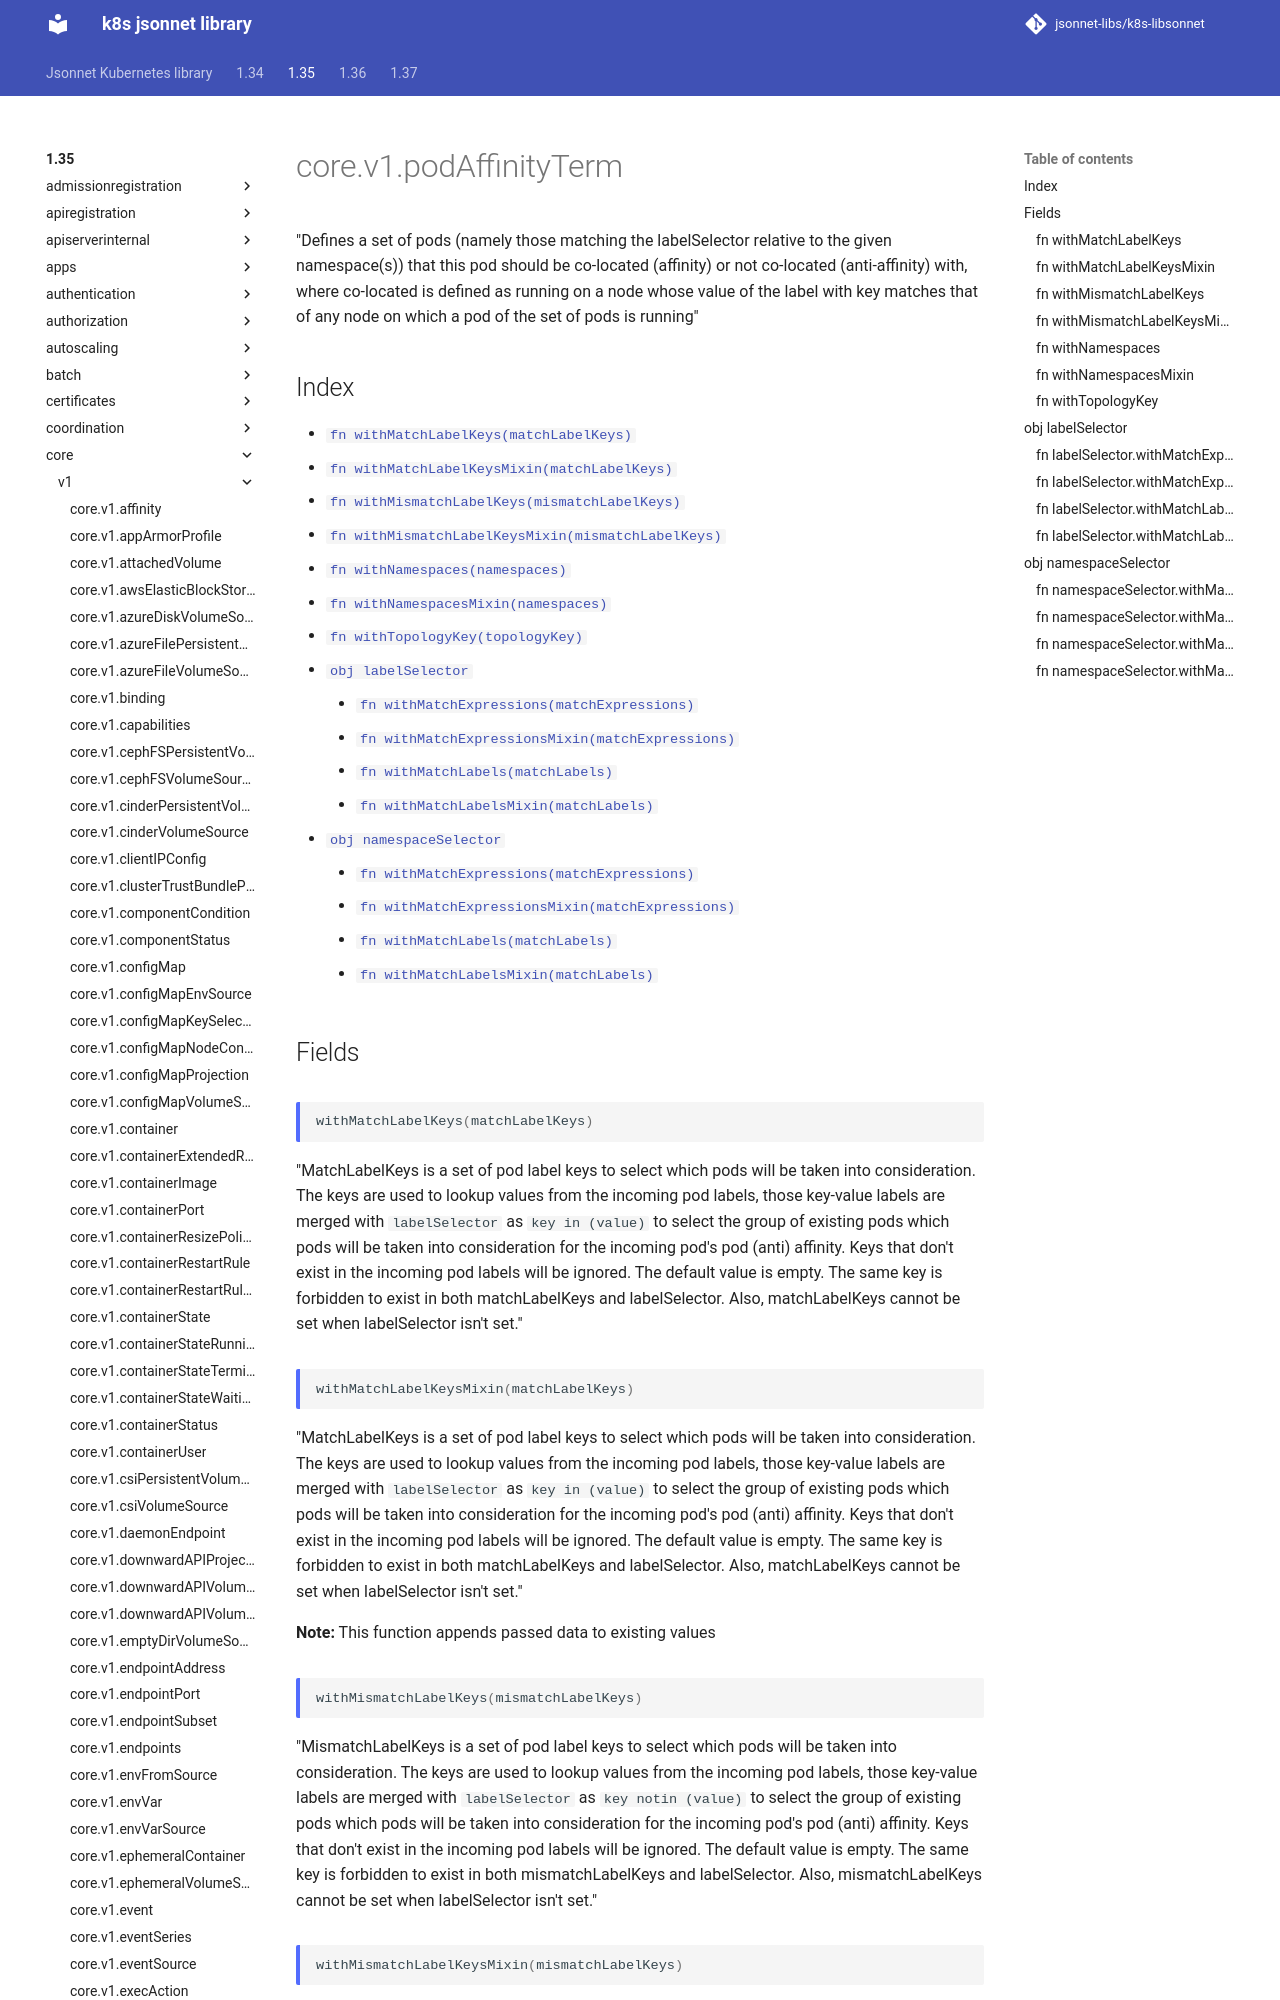

repository: jsonnet-libs/k8s-libsonnet · page: 1.35/core/v1/podAffinityTerm/index.html · generator: mkdocs

---
permalink: /1.35/core/v1/podAffinityTerm/
---

# core.v1.podAffinityTerm

"Defines a set of pods (namely those matching the labelSelector relative to the given namespace(s)) that this pod should be co-located (affinity) or not co-located (anti-affinity) with, where co-located is defined as running on a node whose value of the label with key <topologyKey> matches that of any node on which a pod of the set of pods is running"

## Index

* [`fn withMatchLabelKeys(matchLabelKeys)`](#fn-withmatchlabelkeys)
* [`fn withMatchLabelKeysMixin(matchLabelKeys)`](#fn-withmatchlabelkeysmixin)
* [`fn withMismatchLabelKeys(mismatchLabelKeys)`](#fn-withmismatchlabelkeys)
* [`fn withMismatchLabelKeysMixin(mismatchLabelKeys)`](#fn-withmismatchlabelkeysmixin)
* [`fn withNamespaces(namespaces)`](#fn-withnamespaces)
* [`fn withNamespacesMixin(namespaces)`](#fn-withnamespacesmixin)
* [`fn withTopologyKey(topologyKey)`](#fn-withtopologykey)
* [`obj labelSelector`](#obj-labelselector)
  * [`fn withMatchExpressions(matchExpressions)`](#fn-labelselectorwithmatchexpressions)
  * [`fn withMatchExpressionsMixin(matchExpressions)`](#fn-labelselectorwithmatchexpressionsmixin)
  * [`fn withMatchLabels(matchLabels)`](#fn-labelselectorwithmatchlabels)
  * [`fn withMatchLabelsMixin(matchLabels)`](#fn-labelselectorwithmatchlabelsmixin)
* [`obj namespaceSelector`](#obj-namespaceselector)
  * [`fn withMatchExpressions(matchExpressions)`](#fn-namespaceselectorwithmatchexpressions)
  * [`fn withMatchExpressionsMixin(matchExpressions)`](#fn-namespaceselectorwithmatchexpressionsmixin)
  * [`fn withMatchLabels(matchLabels)`](#fn-namespaceselectorwithmatchlabels)
  * [`fn withMatchLabelsMixin(matchLabels)`](#fn-namespaceselectorwithmatchlabelsmixin)

## Fields

### fn withMatchLabelKeys

```ts
withMatchLabelKeys(matchLabelKeys)
```

"MatchLabelKeys is a set of pod label keys to select which pods will be taken into consideration. The keys are used to lookup values from the incoming pod labels, those key-value labels are merged with `labelSelector` as `key in (value)` to select the group of existing pods which pods will be taken into consideration for the incoming pod's pod (anti) affinity. Keys that don't exist in the incoming pod labels will be ignored. The default value is empty. The same key is forbidden to exist in both matchLabelKeys and labelSelector. Also, matchLabelKeys cannot be set when labelSelector isn't set."
